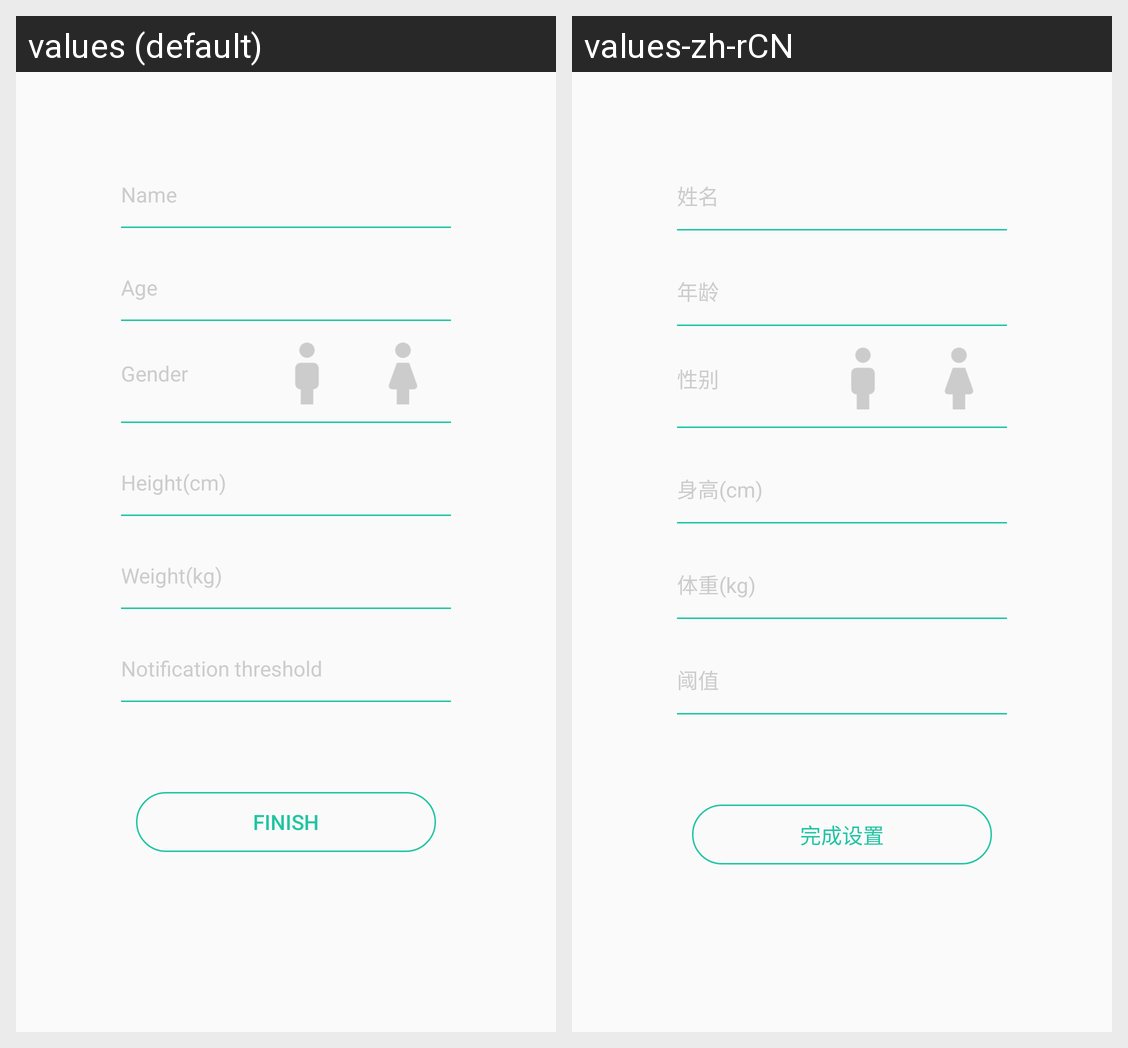

Translations of the strings shown on this Android screen, per locale in the grid:
Android screen res/layout/activity_edit_2.xml rendered under 2 locales, left to right: values (default), values-zh-rCN. Device: Nexus 5 (rendered at 1080×1920; each locale shown at half size, 540×960, under a caption strip naming it); theme AppTheme.
Strings drawn on this screen, with the default value and each locale's value (text and hints the layout hard-codes, and strings that could not be matched under every locale, appear in the picture but are not listed):

name
  values: Name
  values-zh-rCN: 姓名

age
  values: Age
  values-zh-rCN: 年龄

gender
  values: Gender
  values-zh-rCN: 性别

height
  values: Height(cm)
  values-zh-rCN: 身高(cm)

weight
  values: Weight(kg)
  values-zh-rCN: 体重(kg)

threshold
  values: Notification threshold
  values-zh-rCN: 阈值

finish
  values: Finish
  values-zh-rCN: 完成设置
